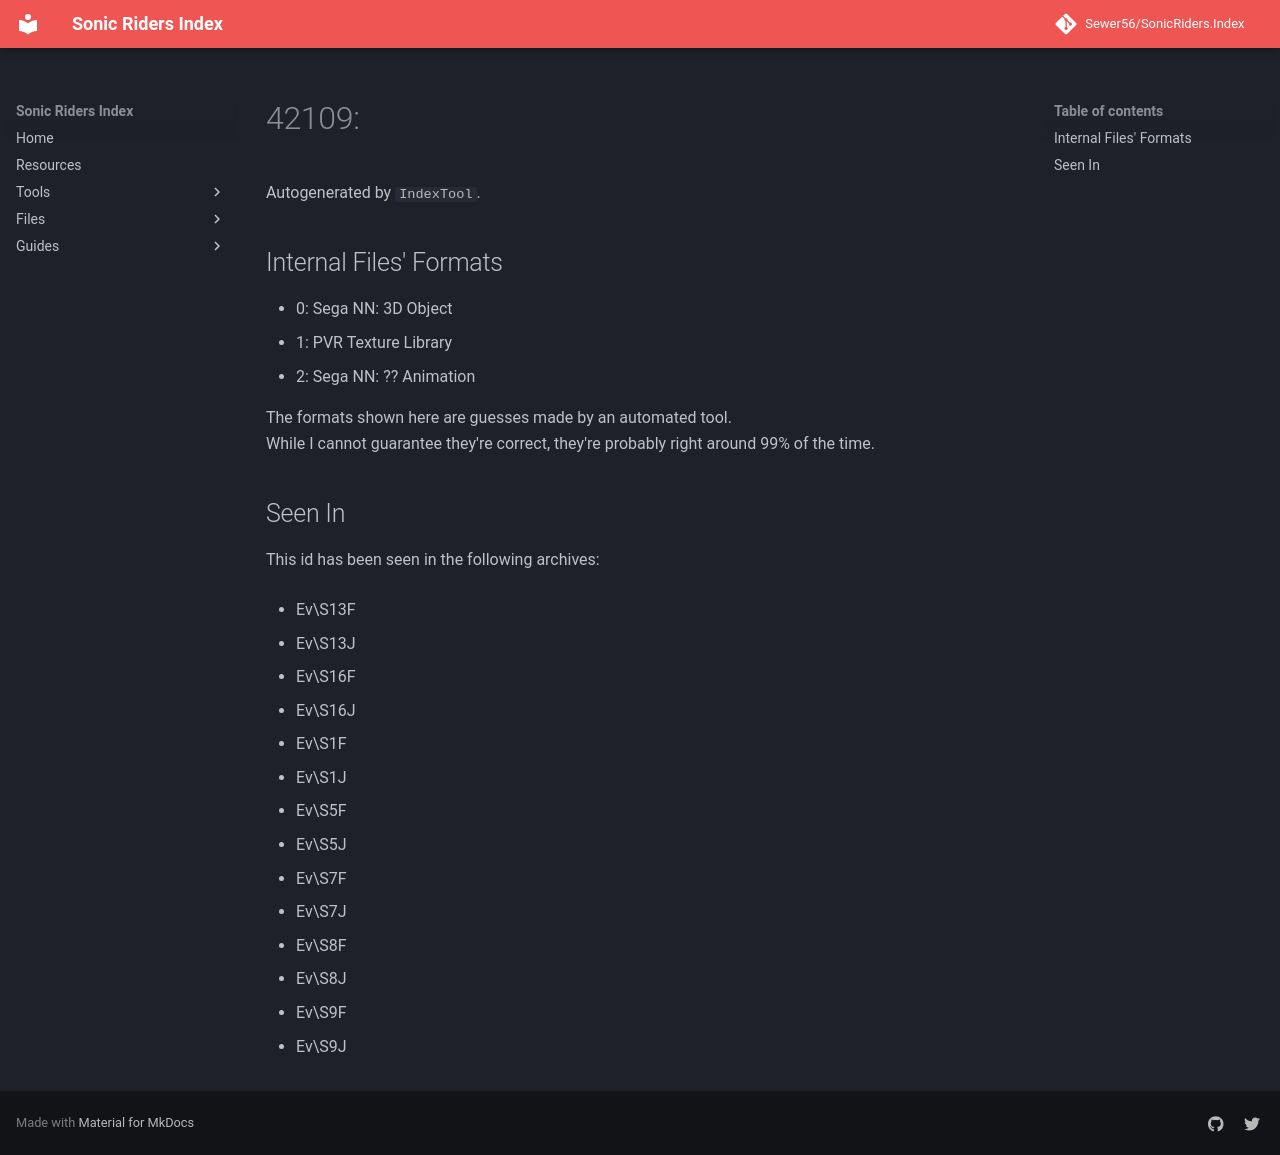

repository: Sewer56/SonicRiders.Index · page: files/groups/42109.html · generator: mkdocs

# 42109: 

Autogenerated by `IndexTool`.  



## Internal Files' Formats
- 0: Sega NN: 3D Object
- 1: PVR Texture Library
- 2: Sega NN: ?? Animation

The formats shown here are guesses made by an automated tool.  
While I cannot guarantee they're correct, they're probably right around 99% of the time.

## Seen In

This id has been seen in the following archives:  

- Ev\S13F  

- Ev\S13J  

- Ev\S16F  

- Ev\S16J  

- Ev\S1F  

- Ev\S1J  

- Ev\S5F  

- Ev\S5J  

- Ev\S7F  

- Ev\S7J  

- Ev\S8F  

- Ev\S8J  

- Ev\S9F  

- Ev\S9J  
